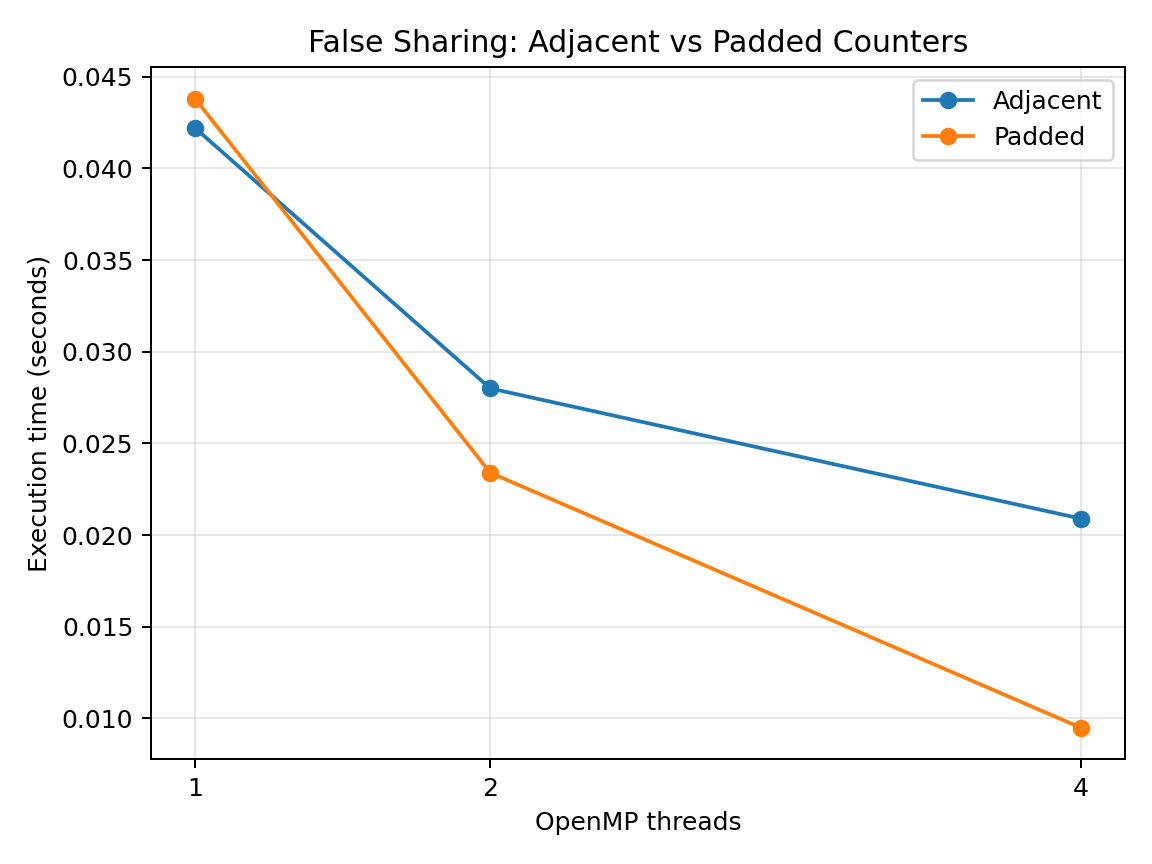

Values plotted in this chart, from the file beside it:
threads, adjacent_seconds, padded_seconds
1, 0.0422, 0.0438
2, 0.028, 0.0234
4, 0.0209, 0.0095
